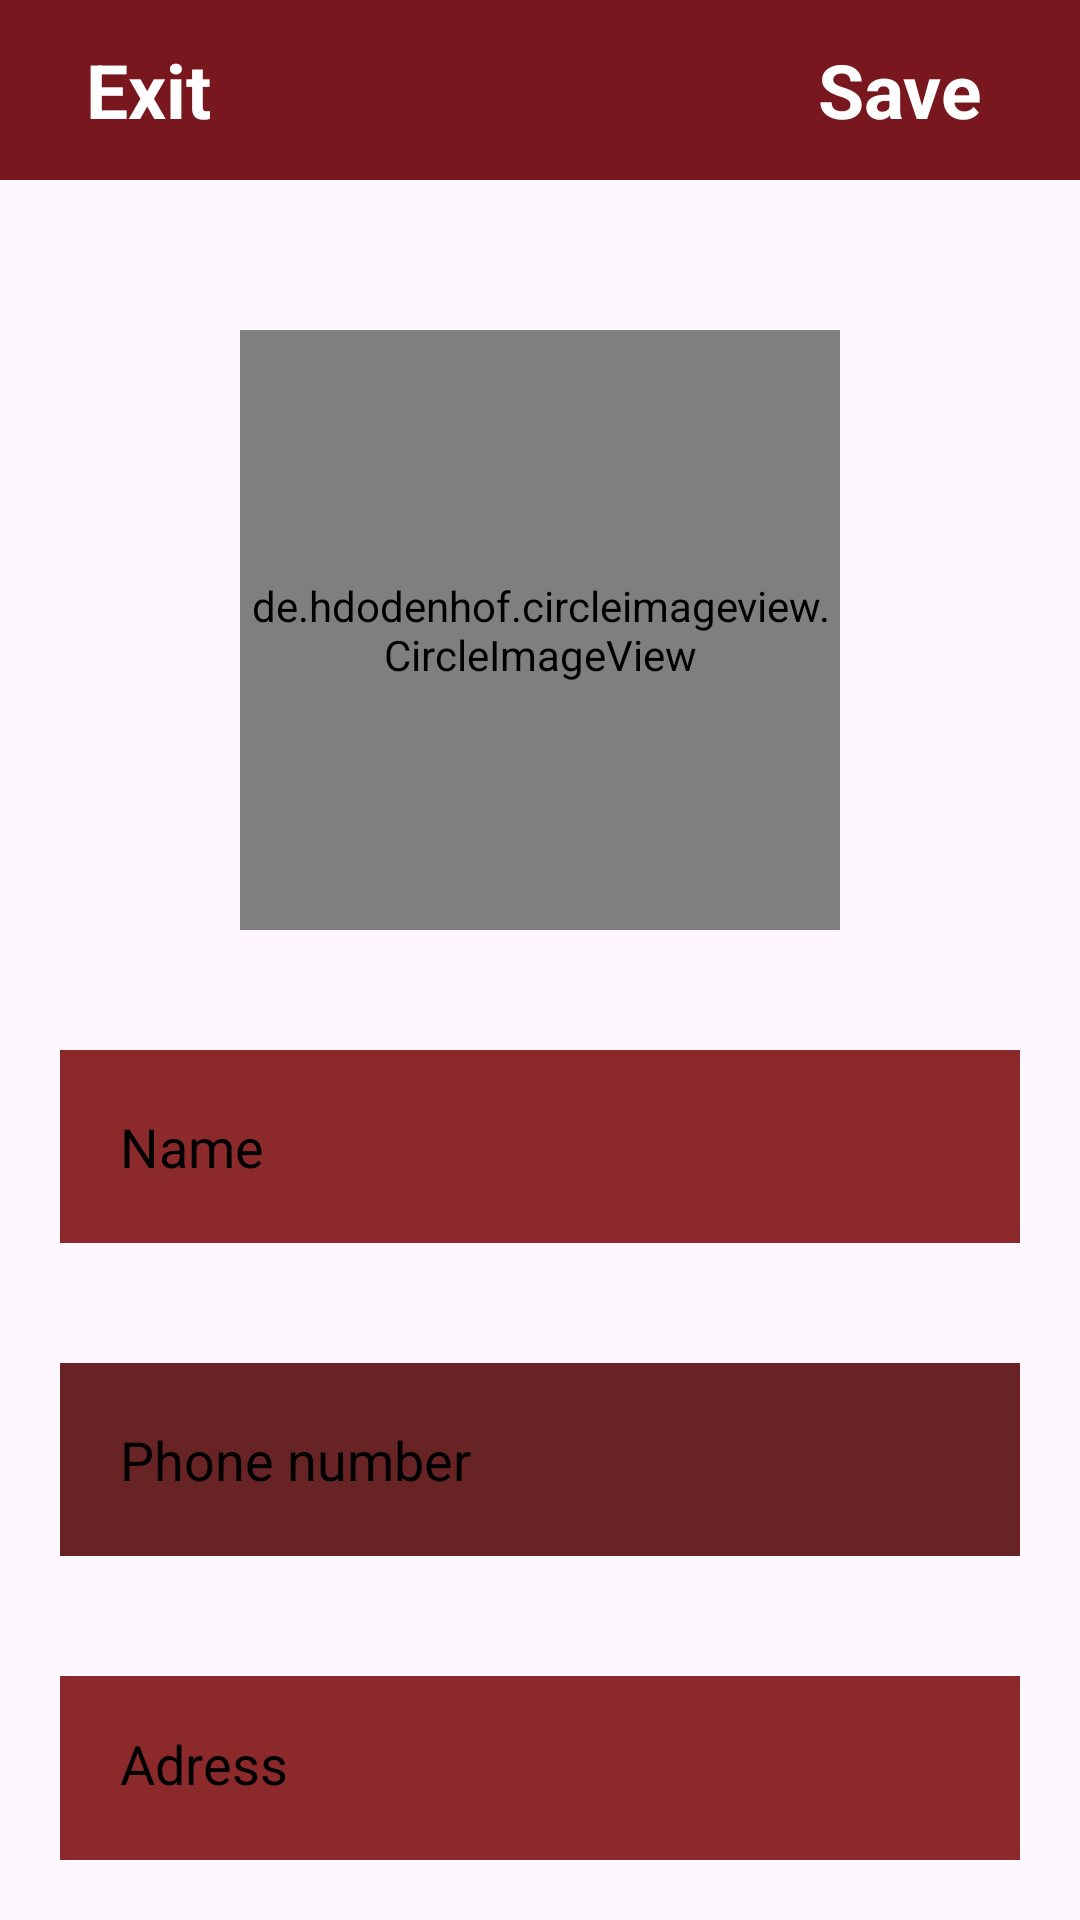

This screen was rendered from an Android layout file. Write that file and the resources it references.
<!-- AndroidManifest.xml: application theme Theme.Wine_Shop -->
<!-- res/layout/activity_settings.xml -->
<?xml version="1.0" encoding="utf-8"?>
<RelativeLayout
    xmlns:android="http://schemas.android.com/apk/res/android"
    xmlns:app="http://schemas.android.com/apk/res-auto"
    xmlns:tools="http://schemas.android.com/tools"
    android:layout_width="match_parent"
    android:layout_height="match_parent"
    tools:ignore="MissingDefaultResource"
    tools:context=".SettingsActivity"
    android:background="@drawable/photo_vine_2">

    <com.google.android.material.appbar.AppBarLayout
        android:id="@+id/app_bar_settings"
        android:layout_width="match_parent"
        android:layout_height="60dp"
        android:background="#78181E" >

        <androidx.appcompat.widget.Toolbar
            android:id="@+id/toolbar_settings"
            android:layout_width="match_parent"
            android:layout_height="wrap_content">


            <RelativeLayout
                android:layout_width="match_parent"
                android:layout_height="match_parent">
                <TextView
                    android:id="@+id/close_settings_tw"
                    android:layout_width="wrap_content"
                    android:layout_height="wrap_content"
                    android:text="  Exit  "
                    android:textSize="25sp"
                    android:textColor="@color/white"
                    android:textStyle="bold"
                    android:layout_alignParentStart="true"
                    />

                <TextView
                    android:id="@+id/save_settings_tw"
                    android:layout_width="wrap_content"
                    android:layout_height="wrap_content"
                    android:text="  Save  "
                    android:textSize="25sp"
                    android:layout_marginRight="20dp"
                    android:textStyle="bold"
                    android:textColor="@color/white"
                    android:layout_alignParentEnd="true"
                    />

            </RelativeLayout>

        </androidx.appcompat.widget.Toolbar>

    </com.google.android.material.appbar.AppBarLayout>


    <de.hdodenhof.circleimageview.CircleImageView
        android:id="@+id/settings_acc_img"
        android:layout_width="200dp"
        android:layout_height="200dp"
        android:src="@drawable/wine_icon"
        android:layout_below="@+id/app_bar_settings"
        android:layout_marginTop="50dp"
        android:layout_centerHorizontal="true"
        />

    <EditText
        android:id="@+id/settings_name"
        android:layout_width="match_parent"
        android:layout_height="wrap_content"
        android:layout_below="@id/settings_acc_img"
        android:textColorHint="@color/black"
        android:layout_marginStart="20dp"
        android:layout_marginTop="40dp"
        android:layout_marginEnd="20dp"
        android:layout_marginBottom="20dp"
        android:background="#E8811616"
        android:hint="Name"
        android:padding="20dp" />

    <EditText
        android:id="@+id/settings_phone"
        android:layout_width="match_parent"
        android:layout_height="wrap_content"
        android:layout_below="@id/settings_name"

        android:layout_marginStart="20dp"
        android:layout_marginTop="20dp"
        android:layout_marginEnd="20dp"
        android:layout_marginBottom="20dp"
        android:background="#E85A0F0F"
        android:hint="Phone number"
        android:textColorHint="@color/black"
        android:padding="20dp" />

    <EditText
        android:id="@+id/settings_adress"
        android:layout_width="match_parent"
        android:layout_height="wrap_content"
        android:layout_below="@id/settings_phone"
        android:textColorHint="@color/black"
        android:layout_marginStart="20dp"
        android:layout_marginTop="20dp"
        android:layout_marginEnd="20dp"
        android:layout_marginBottom="20dp"
        android:background="#E8811616"
        android:hint="Adress"
        android:padding="20dp" />



</RelativeLayout>
<!-- resources referenced by this layout -->
<resources>
  <!-- drawable wine_icon: jpg bitmap (drawable, 48873 bytes) -->
  <style name="Theme.Wine_Shop" parent="Base.Theme.Wine_Shop" />
  <style name="Base.Theme.Wine_Shop" parent="Theme.Material3.DayNight.NoActionBar">
          
          
      </style>
  <!-- not gathered from this repository: default colours our renderer supplied (Android Studio template values) -->
  <color name="black">#FF000000</color>
  <color name="white">#FFFFFFFF</color>
</resources>
